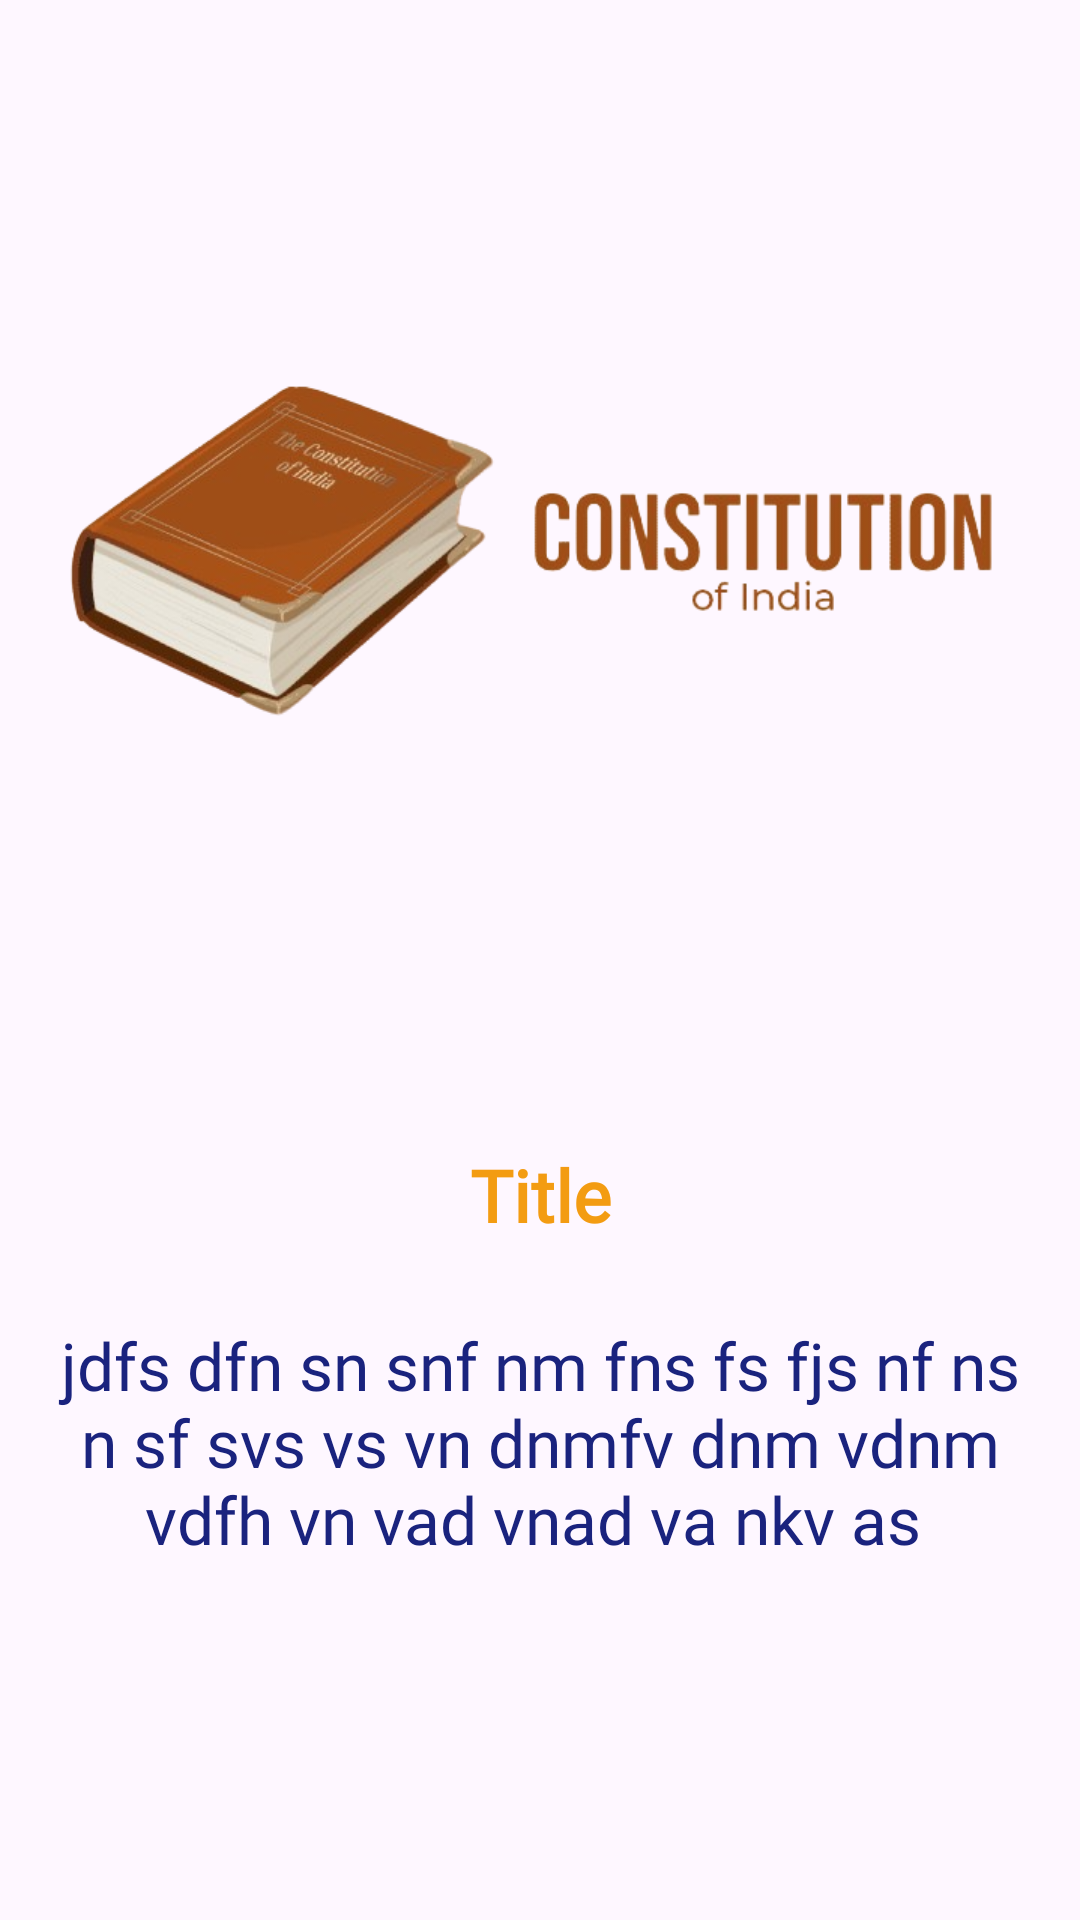

This screen was rendered from an Android layout file. Write that file and the resources it references.
<!-- AndroidManifest.xml: application theme Theme.ConstitutionOfIndia -->
<!-- res/layout/slide_item_container.xml -->
<?xml version="1.0" encoding="utf-8"?>
<androidx.constraintlayout.widget.ConstraintLayout xmlns:android="http://schemas.android.com/apk/res/android"
    xmlns:app="http://schemas.android.com/apk/res-auto"
    xmlns:tools="http://schemas.android.com/tools"
    android:layout_width="match_parent"
    android:layout_height="match_parent">

    <ImageView
        android:id="@+id/introImage"
        android:layout_width="0dp"
        android:layout_height="300dp"
        android:layout_marginHorizontal="16dp"
        android:layout_marginStart="16dp"
        android:layout_marginTop="32dp"
        android:layout_marginEnd="16dp"
        app:layout_constraintEnd_toEndOf="parent"
        app:layout_constraintStart_toStartOf="parent"
        app:layout_constraintTop_toTopOf="parent"
        app:srcCompat="@drawable/splash_logo" />

    <TextView
        android:id="@+id/introTitle"
        android:layout_width="wrap_content"
        android:layout_height="wrap_content"
        android:layout_marginTop="50dp"
        android:fontFamily="@font/lato_black"
        android:text="Title"
        android:textColor="@color/Muted_Gold"
        android:textSize="24sp"
        android:textStyle="bold"
        app:layout_constraintEnd_toEndOf="@+id/introImage"
        app:layout_constraintStart_toStartOf="@+id/introImage"
        app:layout_constraintTop_toBottomOf="@+id/introImage" />

    <TextView
        android:id="@+id/introDescription"
        android:layout_width="0dp"
        android:layout_height="wrap_content"
        android:layout_marginHorizontal="16dp"
        android:layout_marginStart="16dp"
        android:layout_marginTop="26dp"
        android:layout_marginEnd="16dp"
        android:fontFamily="@font/roboto_condensed_regular"
        android:gravity="center"
        android:text="jdfs dfn sn snf nm fns fs fjs nf ns n sf svs vs vn dnmfv dnm vdnm vdfh vn vad vnad va nkv as "
        android:textColor="@color/Deep_Blue"
        android:textSize="22sp"
        app:layout_constraintEnd_toEndOf="parent"
        app:layout_constraintStart_toStartOf="parent"
        app:layout_constraintTop_toBottomOf="@+id/introTitle" />

</androidx.constraintlayout.widget.ConstraintLayout>
<!-- resources referenced by this layout -->
<resources>
  <color name="Deep_Blue">#1A237E </color>
  <color name="Muted_Gold">#F39C12</color>
  <!-- drawable splash_logo: png bitmap (drawable, 112826 bytes) -->
  <style name="Theme.ConstitutionOfIndia" parent="Base.Theme.ConstitutionOfIndia" />
  <style name="Base.Theme.ConstitutionOfIndia" parent="Theme.Material3.Light.NoActionBar">
          
           <item name="colorPrimary">@color/Muted_Gold</item>
  
  
  
      </style>
</resources>
